Photos from the image-classification dataset "dataset_preprocessed" in the GitHub repository Charifabenfraj/PlantGuard_AI. Its 5 classes are: pepper bell bacterial spot, pepper bell healthy, potato early blight, potato healthy, tomato mosaic virus.

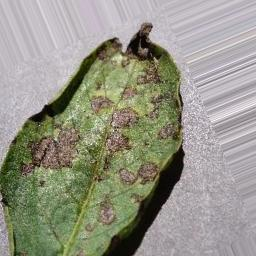
Label: potato early blight

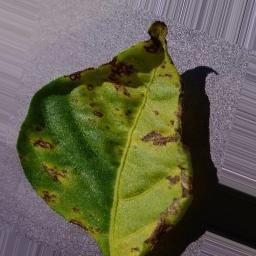
Label: pepper bell bacterial spot

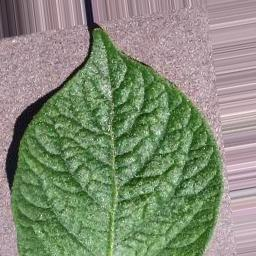
Label: potato healthy

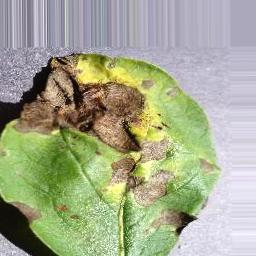
Label: potato early blight

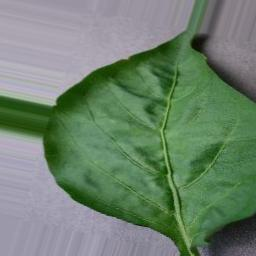
Label: pepper bell healthy

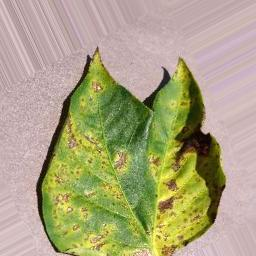
Label: pepper bell bacterial spot
